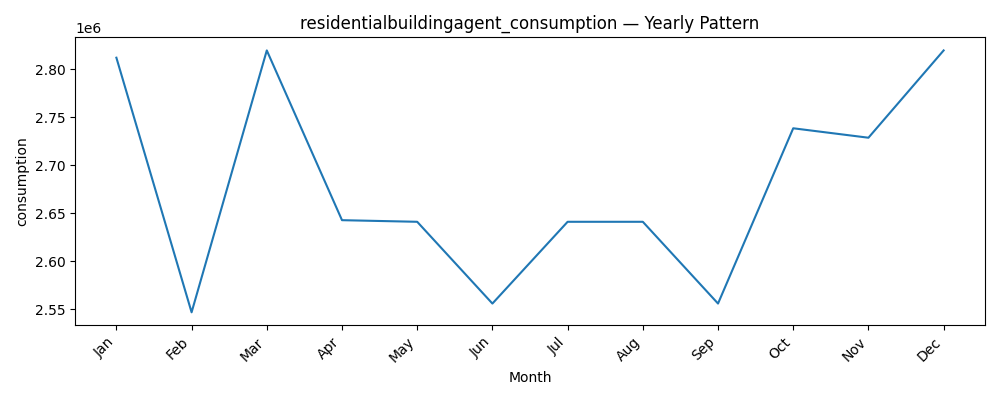

Values plotted in this chart, from the file beside it:
datetime, consumption
1, 2812180
2, 2546880
3, 2819760
4, 2642880
5, 2641200
6, 2556000
7, 2641200
8, 2641200
9, 2556000
10, 2738640
11, 2728800
12, 2819760
